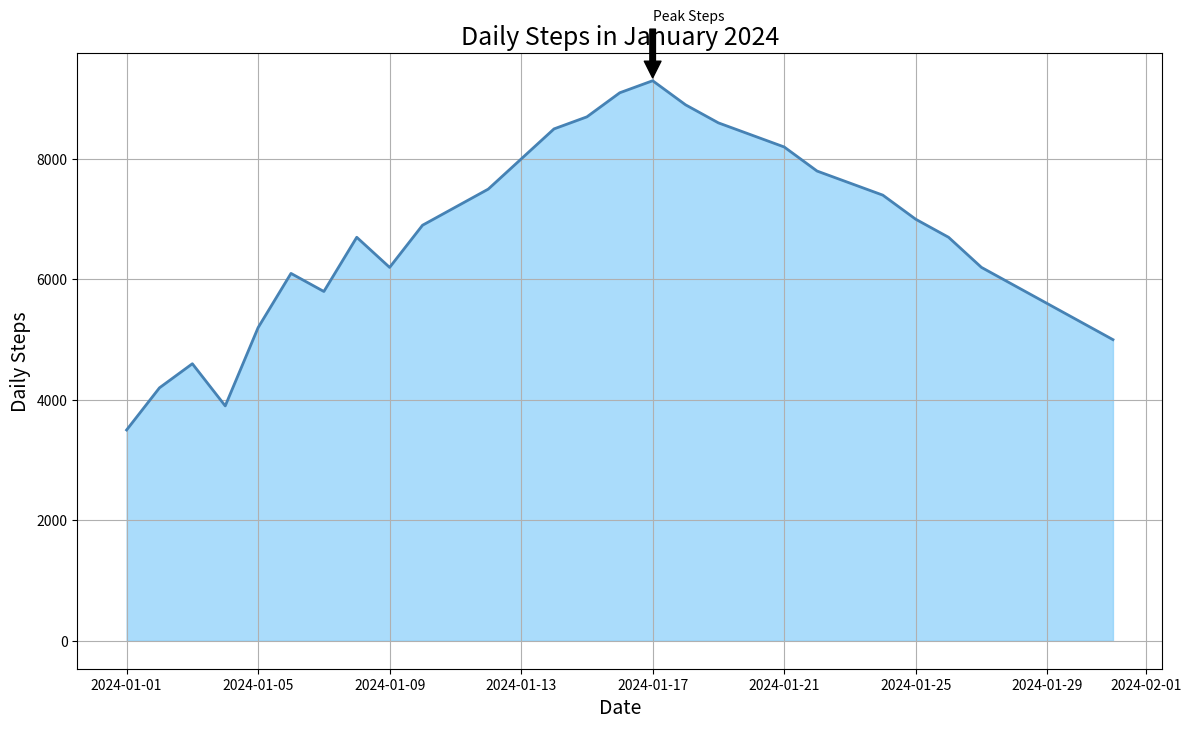

Write Python code to recreate this figure.

import matplotlib.pyplot as plt
import pandas as pd

data = {
    'Date': [
        '2024-01-01', '2024-01-02', '2024-01-03', '2024-01-04', '2024-01-05', 
        '2024-01-06', '2024-01-07', '2024-01-08', '2024-01-09', '2024-01-10',
        '2024-01-11', '2024-01-12', '2024-01-13', '2024-01-14', '2024-01-15', 
        '2024-01-16', '2024-01-17', '2024-01-18', '2024-01-19', '2024-01-20',
        '2024-01-21', '2024-01-22', '2024-01-23', '2024-01-24', '2024-01-25', 
        '2024-01-26', '2024-01-27', '2024-01-28', '2024-01-29', '2024-01-30',
        '2024-01-31'
    ],
    'Daily Steps': [
        3500, 4200, 4600, 3900, 5200, 6100, 5800, 6700, 6200, 6900, 7200, 7500, 
        8000, 8500, 8700, 9100, 9300, 8900, 8600, 8400, 8200, 7800, 7600, 7400, 
        7000, 6700, 6200, 5900, 5600, 5300, 5000
    ]
}

df = pd.DataFrame(data)
df['Date'] = pd.to_datetime(df['Date'])

plt.figure(figsize=(14, 8))
plt.fill_between(df['Date'], df['Daily Steps'], color='#87CEFA', alpha=0.7)
plt.plot(df['Date'], df['Daily Steps'], color='#4682B4', linewidth=2)

plt.title('Daily Steps in January 2024', fontsize=18)
plt.xlabel('Date', fontsize=14)
plt.ylabel('Daily Steps', fontsize=14)

peak_steps = df[df['Daily Steps'] == df['Daily Steps'].max()]
plt.annotate('Peak Steps', xy=(peak_steps['Date'].values[0], peak_steps['Daily Steps'].values[0]),
             xytext=(peak_steps['Date'].values[0], peak_steps['Daily Steps'].values[0]+1000),
             arrowprops=dict(facecolor='black', shrink=0.05))

plt.grid(True)
plt.show()
